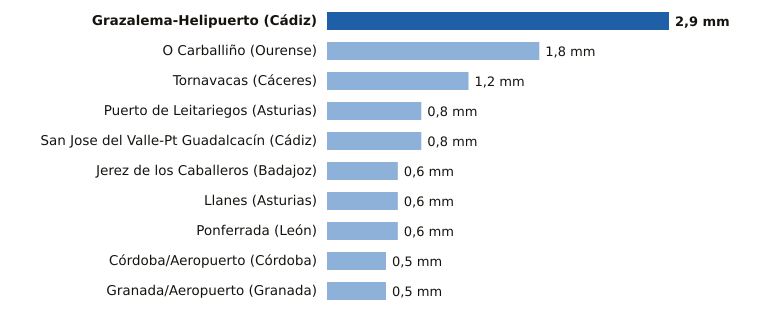

Source data for this figure (header and first rows):
estacion, provincia, mm
Grazalema-Helipuerto, Cádiz, 2.9
O Carballiño, Ourense, 1.8
Tornavacas, Cáceres, 1.2
Puerto de Leitariegos, Asturias, 0.8
San Jose del Valle-Pt Guadalcacín, Cádiz, 0.8
Jerez de los Caballeros, Badajoz, 0.6
Llanes, Asturias, 0.6
Ponferrada, León, 0.6
Córdoba/Aeropuerto, Córdoba, 0.5
Granada/Aeropuerto, Granada, 0.5
